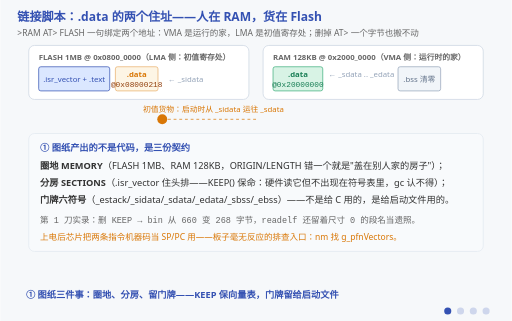
t = 0.00 s
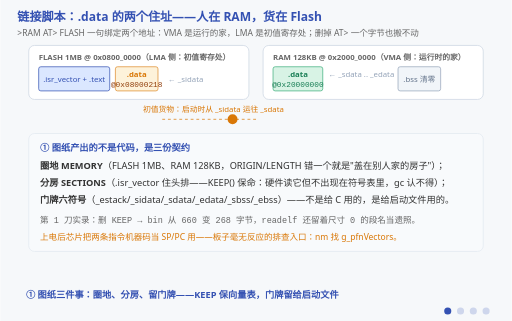
t = 1.59 s
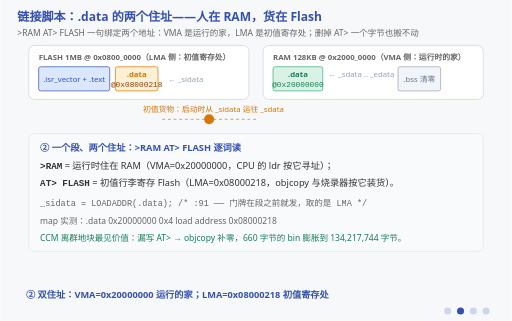
t = 3.00 s
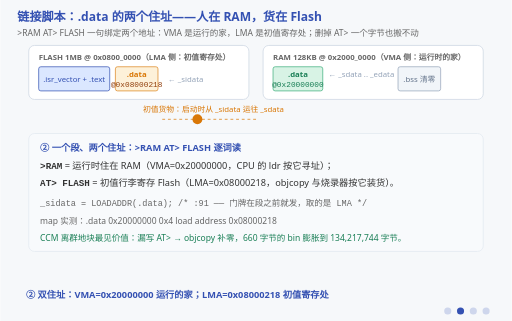
t = 5.25 s
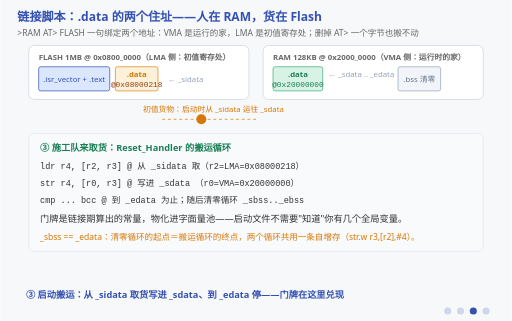
t = 6.75 s
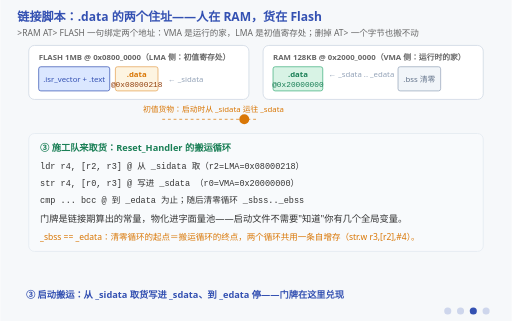
t = 8.25 s

The animated SVG that drew these frames (rendered in a browser with its animation timeline set to each time). Animation: 14 SMIL elements (animate=14); frames cover the first 8.25 s, repeats indefinitely.

<svg xmlns="http://www.w3.org/2000/svg" viewBox="0 0 720 452" font-family="'Segoe UI','Microsoft YaHei',sans-serif">
  <title>链接脚本：.data 的两个住址（VMA 与 LMA）</title>
  <desc>四阶段动画：链接脚本不是代码，是三份契约——圈地（MEMORY）、分房（SECTIONS）、门牌（_estack/_sidata/_sdata/_edata/_sbss/_ebss 留给启动文件兑现）。① 图纸三件事：FLASH 1MB @0x08000000、RAM 128KB @0x20000000，.isr_vector 住头排靠 KEEP 保命；② 一个段两个住址：.data 的 VMA=0x20000000（运行时的家，CPU 按 ldr 寻址）、LMA=0x08000218（初值寄存在 Flash，objcopy 与烧录器按 LMA 装货），一句 "&gt;RAM AT&gt; FLASH" 绑定两址；③ 启动搬运：Reset_Handler 的循环从 _sidata 取货、写进 _sdata、到 _edata 停——货从 Flash 搬进 RAM，上电瞬间 CPU 才能用；④ 反例与判据：删掉 AT&gt; FLASH，三条 LOAD 塌成两条、_sidata == _sdata == 0x20000000，启动循环"把 0x20000000 拷到 0x20000000"一个字节没搬——链接不报错、烧录不报错，g_live 上电读到随机值。判据一条：nm 里 _sidata 必须是 0x0800xxxx。图上真在跑的东西：一块"初值货物"持续从 Flash 寄存处运往 RAM 的家。</desc>
  <rect width="720" height="452" fill="#f6f8fa"/>
  <text x="24" y="30" font-size="17" font-weight="bold" fill="#3451b2">链接脚本：.data 的两个住址——人在 RAM，货在 Flash</text>
  <text x="24" y="50" font-size="12" fill="#666">&gt;RAM AT&gt; FLASH 一句绑定两个地址：VMA 是运行的家，LMA 是初值寄存处；删掉 AT&gt; 一个字节也搬不动</text>

  <!-- ===== 顶图（常驻）：Flash 与 RAM 两块地 ===== -->
  <rect x="40" y="64" width="310" height="76" rx="8" fill="#ffffff" stroke="#cbd5e1"/>
  <text x="54" y="84" font-size="11" font-weight="bold" fill="#666">FLASH 1MB @ 0x0800_0000（LMA 侧：初值寄存处）</text>
  <rect x="54" y="94" width="100" height="34" rx="3" fill="#dbe7ff" stroke="#3451b2"/><text x="104" y="115" font-size="11" fill="#3451b2" text-anchor="middle">.isr_vector + .text</text>
  <rect x="162" y="94" width="60" height="34" rx="3" fill="#fdf0d5" stroke="#d97706"><animate attributeName="opacity" values="0.6;1;0.6" dur="1.2s" repeatCount="indefinite"/></rect>
  <text x="192" y="109" font-size="11" font-weight="bold" fill="#d97706" text-anchor="middle">.data</text>
  <text x="192" y="122" font-size="11" fill="#92400e" text-anchor="middle" font-family="Consolas,monospace">@0x08000218</text>
  <text x="236" y="115" font-size="11" fill="#94a3b8">← _sidata</text>
  <text x="300" y="132" font-size="11" fill="#94a3b8" text-anchor="middle"></text>

  <rect x="370" y="64" width="310" height="76" rx="8" fill="#ffffff" stroke="#cbd5e1"/>
  <text x="384" y="84" font-size="11" font-weight="bold" fill="#666">RAM 128KB @ 0x2000_0000（VMA 侧：运行时的家）</text>
  <rect x="384" y="94" width="70" height="34" rx="3" fill="#d8f3e5" stroke="#3eaf7c"/><text x="419" y="109" font-size="11" font-weight="bold" fill="#1a7f56" text-anchor="middle">.data</text>
  <text x="419" y="122" font-size="11" fill="#1a7f56" text-anchor="middle" font-family="Consolas,monospace">@0x20000000</text>
  <text x="462" y="109" font-size="11" fill="#94a3b8">← _sdata .. _edata</text>
  <rect x="560" y="94" width="60" height="34" rx="3" fill="#f1f5f9" stroke="#94a3b8"/><text x="590" y="115" font-size="11" fill="#64748b" text-anchor="middle">.bss 清零</text>

  <!-- 搬运货物：Flash → RAM（真在跑） -->
  <circle cx="228" cy="168" r="7" fill="#d97706">
    <animate attributeName="cx" values="228;360;360;228" keyTimes="0;0.5;0.55;1" dur="2.4s" repeatCount="indefinite"/>
  </circle>
  <text x="300" y="158" font-size="11" fill="#d97706" text-anchor="middle">初值货物：启动时从 _sidata 运往 _sdata</text>
  <line x1="228" y1="168" x2="360" y2="168" stroke="#d97706" stroke-width="1" stroke-dasharray="4 4"/>

  <!-- ===== 阶段一：图纸三件事 ===== -->
  <g opacity="1">
    <animate attributeName="opacity" calcMode="discrete" values="1;0;0;0;0" keyTimes="0;0.25;0.5;0.75;1" dur="12s" repeatCount="indefinite"/>
    <rect x="40" y="188" width="640" height="166" rx="8" fill="#f8fafc" stroke="#e2e8f0"/>
    <text x="56" y="212" font-size="13" font-weight="bold" fill="#3451b2">① 图纸产出的不是代码，是三份契约</text>
    <text x="56" y="238" font-size="13" fill="#333"><tspan font-weight="bold">圈地 MEMORY</tspan>（FLASH 1MB、RAM 128KB，ORIGIN/LENGTH 错一个就是"盖在别人家的房子"）；</text>
    <text x="56" y="262" font-size="13" fill="#333"><tspan font-weight="bold">分房 SECTIONS</tspan>（.isr_vector 住头排——KEEP() 保命：硬件读它但不出现在符号表里，gc 认不得）；</text>
    <text x="56" y="286" font-size="13" fill="#333"><tspan font-weight="bold">门牌六符号</tspan>（_estack/_sidata/_sdata/_edata/_sbss/_ebss）——不是给 C 用的，是给启动文件用的。</text>
    <text x="56" y="314" font-size="12" font-family="Consolas,monospace" fill="#666">第 1 刀实录：删 KEEP → bin 从 660 变 268 字节，readelf 还留着尺寸 0 的段名当遗照。</text>
    <text x="56" y="338" font-size="12" fill="#d97706">上电后芯片把两条指令机器码当 SP/PC 用——板子毫无反应的排查入口：nm 找 g_pfnVectors。</text>
  </g>

  <!-- ===== 阶段二：VMA/LMA 双住址 ===== -->
  <g opacity="0">
    <animate attributeName="opacity" calcMode="discrete" values="0;1;0;0;0" keyTimes="0;0.25;0.5;0.75;1" dur="12s" repeatCount="indefinite"/>
    <rect x="40" y="188" width="640" height="166" rx="8" fill="#f8fafc" stroke="#e2e8f0"/>
    <text x="56" y="212" font-size="13" font-weight="bold" fill="#3451b2">② 一个段、两个住址：&gt;RAM AT&gt; FLASH 逐词读</text>
    <text x="56" y="238" font-size="13" fill="#333"><tspan font-family="Consolas,monospace" font-weight="bold">&gt;RAM</tspan> = 运行时住在 RAM（VMA=0x20000000，CPU 的 ldr 按它寻址）；</text>
    <text x="56" y="262" font-size="13" fill="#333"><tspan font-family="Consolas,monospace" font-weight="bold">AT&gt; FLASH</tspan> = 初值行李寄存 Flash（LMA=0x08000218，objcopy 与烧录器按它装货）。</text>
    <text x="56" y="290" font-size="12" font-family="Consolas,monospace" fill="#666">_sidata = LOADADDR(.data);   /* :91 —— 门牌在段之前就发，取的是 LMA */</text>
    <text x="56" y="316" font-size="12" fill="#666">map 实测：.data  0x20000000  0x4  load address 0x08000218</text>
    <text x="56" y="340" font-size="12" fill="#1a7f56">CCM 离群地块最见价值：漏写 AT&gt; → objcopy 补零，660 字节的 bin 膨胀到 134,217,744 字节。</text>
  </g>

  <!-- ===== 阶段三：启动搬运 ===== -->
  <g opacity="0">
    <animate attributeName="opacity" calcMode="discrete" values="0;0;1;0;0" keyTimes="0;0.25;0.5;0.75;1" dur="12s" repeatCount="indefinite"/>
    <rect x="40" y="188" width="640" height="166" rx="8" fill="#f8fafc" stroke="#e2e8f0"/>
    <text x="56" y="212" font-size="13" font-weight="bold" fill="#1a7f56">③ 施工队来取货：Reset_Handler 的搬运循环</text>
    <text x="56" y="238" font-size="12" font-family="Consolas,monospace" fill="#333">ldr r4, [r2, r3]   @ 从 _sidata 取（r2=LMA=0x08000218）</text>
    <text x="56" y="262" font-size="12" font-family="Consolas,monospace" fill="#333">str r4, [r0, r3]   @ 写进 _sdata  （r0=VMA=0x20000000）</text>
    <text x="56" y="286" font-size="12" font-family="Consolas,monospace" fill="#333">cmp ... bcc        @ 到 _edata 为止；随后清零循环 _sbss.._ebss</text>
    <text x="56" y="312" font-size="13" fill="#333">门牌是链接期算出的常量，物化进字面量池——启动文件不需要"知道"你有几个全局变量。</text>
    <text x="56" y="338" font-size="12" fill="#d97706">_sbss == _edata：清零循环的起点＝搬运循环的终点，两个循环共用一条自增存（str.w r3,[r2],#4）。</text>
  </g>

  <!-- ===== 阶段四：反例与判据 ===== -->
  <g opacity="0">
    <animate attributeName="opacity" calcMode="discrete" values="0;0;0;1;0" keyTimes="0;0.25;0.5;0.75;1" dur="12s" repeatCount="indefinite"/>
    <rect x="40" y="188" width="640" height="170" rx="8" fill="#fff7ed" stroke="#d97706"/>
    <text x="56" y="212" font-size="13" font-weight="bold" fill="#dc2626">④ 第 2 刀：删掉 AT&gt; FLASH——一切照旧，只有初值没了</text>
    <text x="56" y="238" font-size="13" fill="#333">三条 LOAD 塌成两条；<tspan font-family="Consolas,monospace" font-weight="bold">_sidata == _sdata == 0x20000000</tspan>——</text>
    <text x="56" y="260" font-size="13" fill="#333">启动循环"把 0x20000000 拷到 0x20000000"，一个字节也没搬。</text>
    <text x="56" y="288" font-size="13" fill="#333">链接不报错、烧录不报错、readelf 漂亮；多数时候程序"看起来在跑"（RAM 恰好残留上次的值）。</text>
    <text x="56" y="316" font-size="13" fill="#dc2626">上电瞬间 RAM 是随机数——g_live 读到多少全看运气和温度。</text>
    <text x="56" y="342" font-size="13" fill="#1a7f56" font-weight="bold">判据只有一条：nm 里 _sidata 必须是 0x0800xxxx（Flash 地址）。</text>
  </g>

  <!-- 阶段字幕 -->
  <g font-size="13" font-weight="bold" fill="#3451b2">
    <g opacity="1"><animate attributeName="opacity" calcMode="discrete" values="1;0;0;0;1" keyTimes="0;0.25;0.5;0.75;1" dur="12s" repeatCount="indefinite"/>
      <text x="36" y="420">① 图纸三件事：圈地、分房、留门牌——KEEP 保向量表，门牌留给启动文件</text></g>
    <g opacity="0"><animate attributeName="opacity" calcMode="discrete" values="0;1;0;0;0" keyTimes="0;0.25;0.5;0.75;1" dur="12s" repeatCount="indefinite"/>
      <text x="36" y="420">② 双住址：VMA=0x20000000 运行的家；LMA=0x08000218 初值寄存处</text></g>
    <g opacity="0"><animate attributeName="opacity" calcMode="discrete" values="0;0;1;0;0" keyTimes="0;0.25;0.5;0.75;1" dur="12s" repeatCount="indefinite"/>
      <text x="36" y="420">③ 启动搬运：从 _sidata 取货写进 _sdata、到 _edata 停——门牌在这里兑现</text></g>
    <g opacity="0"><animate attributeName="opacity" calcMode="discrete" values="0;0;0;1;0" keyTimes="0;0.25;0.5;0.75;1" dur="12s" repeatCount="indefinite"/>
      <text x="36" y="420">④ 删 AT&gt; 的反例：_sidata==_sdata，一字节没搬——判据：nm 查 _sidata 必须 0x0800xxxx</text></g>
  </g>

  <!-- 阶段指示点 -->
  <g transform="translate(630,438)" fill="#3451b2">
    <circle cx="0" cy="0" r="5"><animate attributeName="opacity" calcMode="discrete" values="1;0.2;0.2;0.2;0.2" keyTimes="0;0.25;0.5;0.75;1" dur="12s" repeatCount="indefinite"/></circle>
    <circle cx="18" cy="0" r="5"><animate attributeName="opacity" calcMode="discrete" values="0.2;1;0.2;0.2;0.2" keyTimes="0;0.25;0.5;0.75;1" dur="12s" repeatCount="indefinite"/></circle>
    <circle cx="36" cy="0" r="5"><animate attributeName="opacity" calcMode="discrete" values="0.2;0.2;1;0.2;0.2" keyTimes="0;0.25;0.5;0.75;1" dur="12s" repeatCount="indefinite"/></circle>
    <circle cx="54" cy="0" r="5"><animate attributeName="opacity" calcMode="discrete" values="0.2;0.2;0.2;1;0.2" keyTimes="0;0.25;0.5;0.75;1" dur="12s" repeatCount="indefinite"/></circle>
  </g>
</svg>
